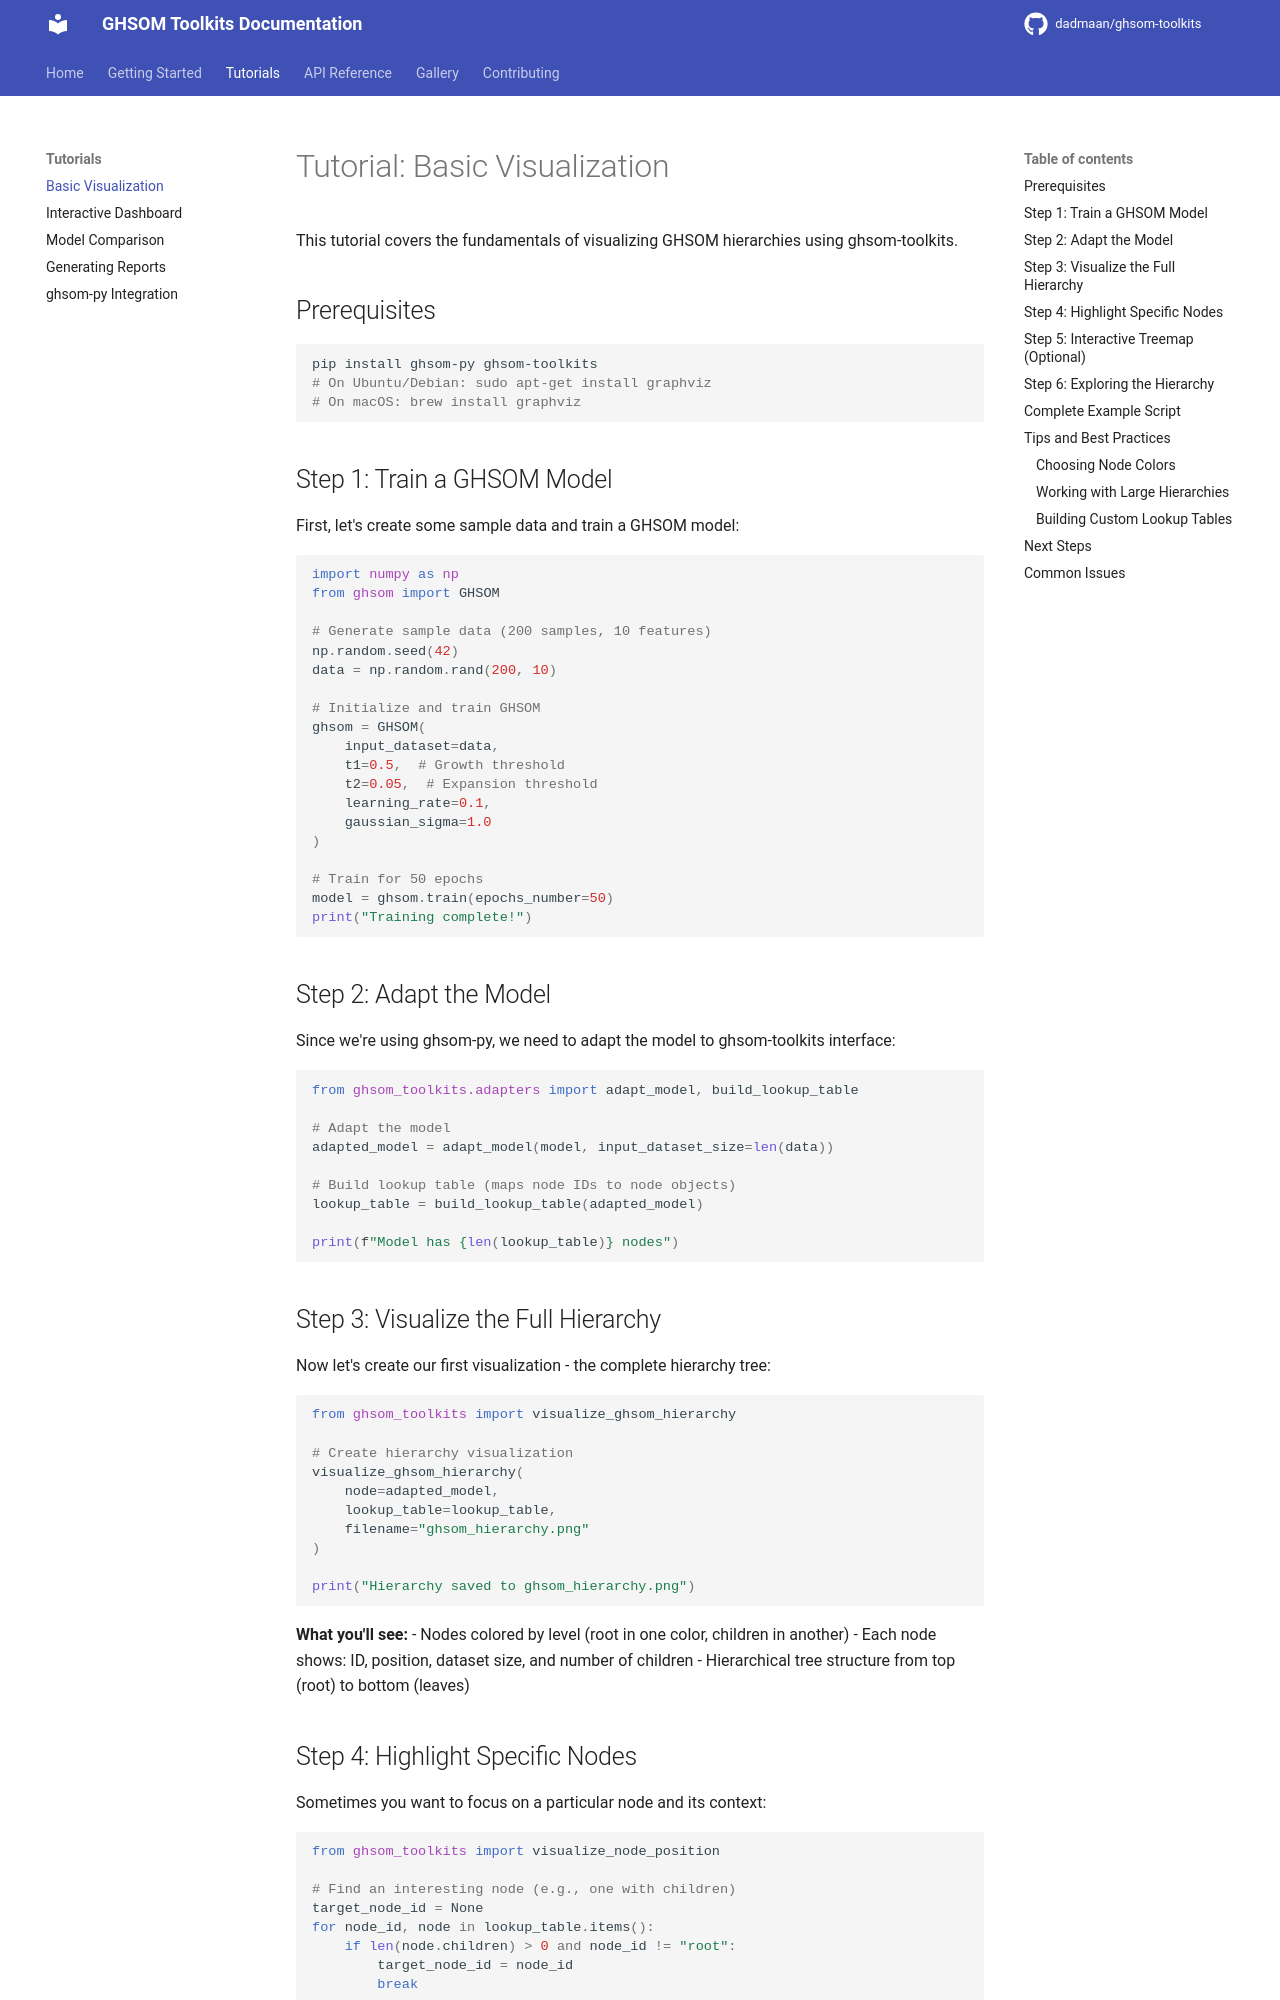

repository: dadmaan/ghsom-toolkits · page: tutorials/01_basic_visualization/index.html · generator: mkdocs

# Tutorial: Basic Visualization

This tutorial covers the fundamentals of visualizing GHSOM hierarchies using ghsom-toolkits.

## Prerequisites

```bash
pip install ghsom-py ghsom-toolkits
# On Ubuntu/Debian: sudo apt-get install graphviz
# On macOS: brew install graphviz
```

## Step 1: Train a GHSOM Model

First, let's create some sample data and train a GHSOM model:

```python
import numpy as np
from ghsom import GHSOM

# Generate sample data (200 samples, 10 features)
np.random.seed(42)
data = np.random.rand(200, 10)

# Initialize and train GHSOM
ghsom = GHSOM(
    input_dataset=data,
    t1=0.5,  # Growth threshold
    t2=0.05,  # Expansion threshold
    learning_rate=0.1,
    gaussian_sigma=1.0
)

# Train for 50 epochs
model = ghsom.train(epochs_number=50)
print("Training complete!")
```

## Step 2: Adapt the Model

Since we're using ghsom-py, we need to adapt the model to ghsom-toolkits interface:

```python
from ghsom_toolkits.adapters import adapt_model, build_lookup_table

# Adapt the model
adapted_model = adapt_model(model, input_dataset_size=len(data))

# Build lookup table (maps node IDs to node objects)
lookup_table = build_lookup_table(adapted_model)

print(f"Model has {len(lookup_table)} nodes")
```

## Step 3: Visualize the Full Hierarchy

Now let's create our first visualization - the complete hierarchy tree:

```python
from ghsom_toolkits import visualize_ghsom_hierarchy

# Create hierarchy visualization
visualize_ghsom_hierarchy(
    node=adapted_model,
    lookup_table=lookup_table,
    filename="ghsom_hierarchy.png"
)

print("Hierarchy saved to ghsom_hierarchy.png")
```

**What you'll see:**
- Nodes colored by level (root in one color, children in another)
- Each node shows: ID, position, dataset size, and number of children
- Hierarchical tree structure from top (root) to bottom (leaves)
